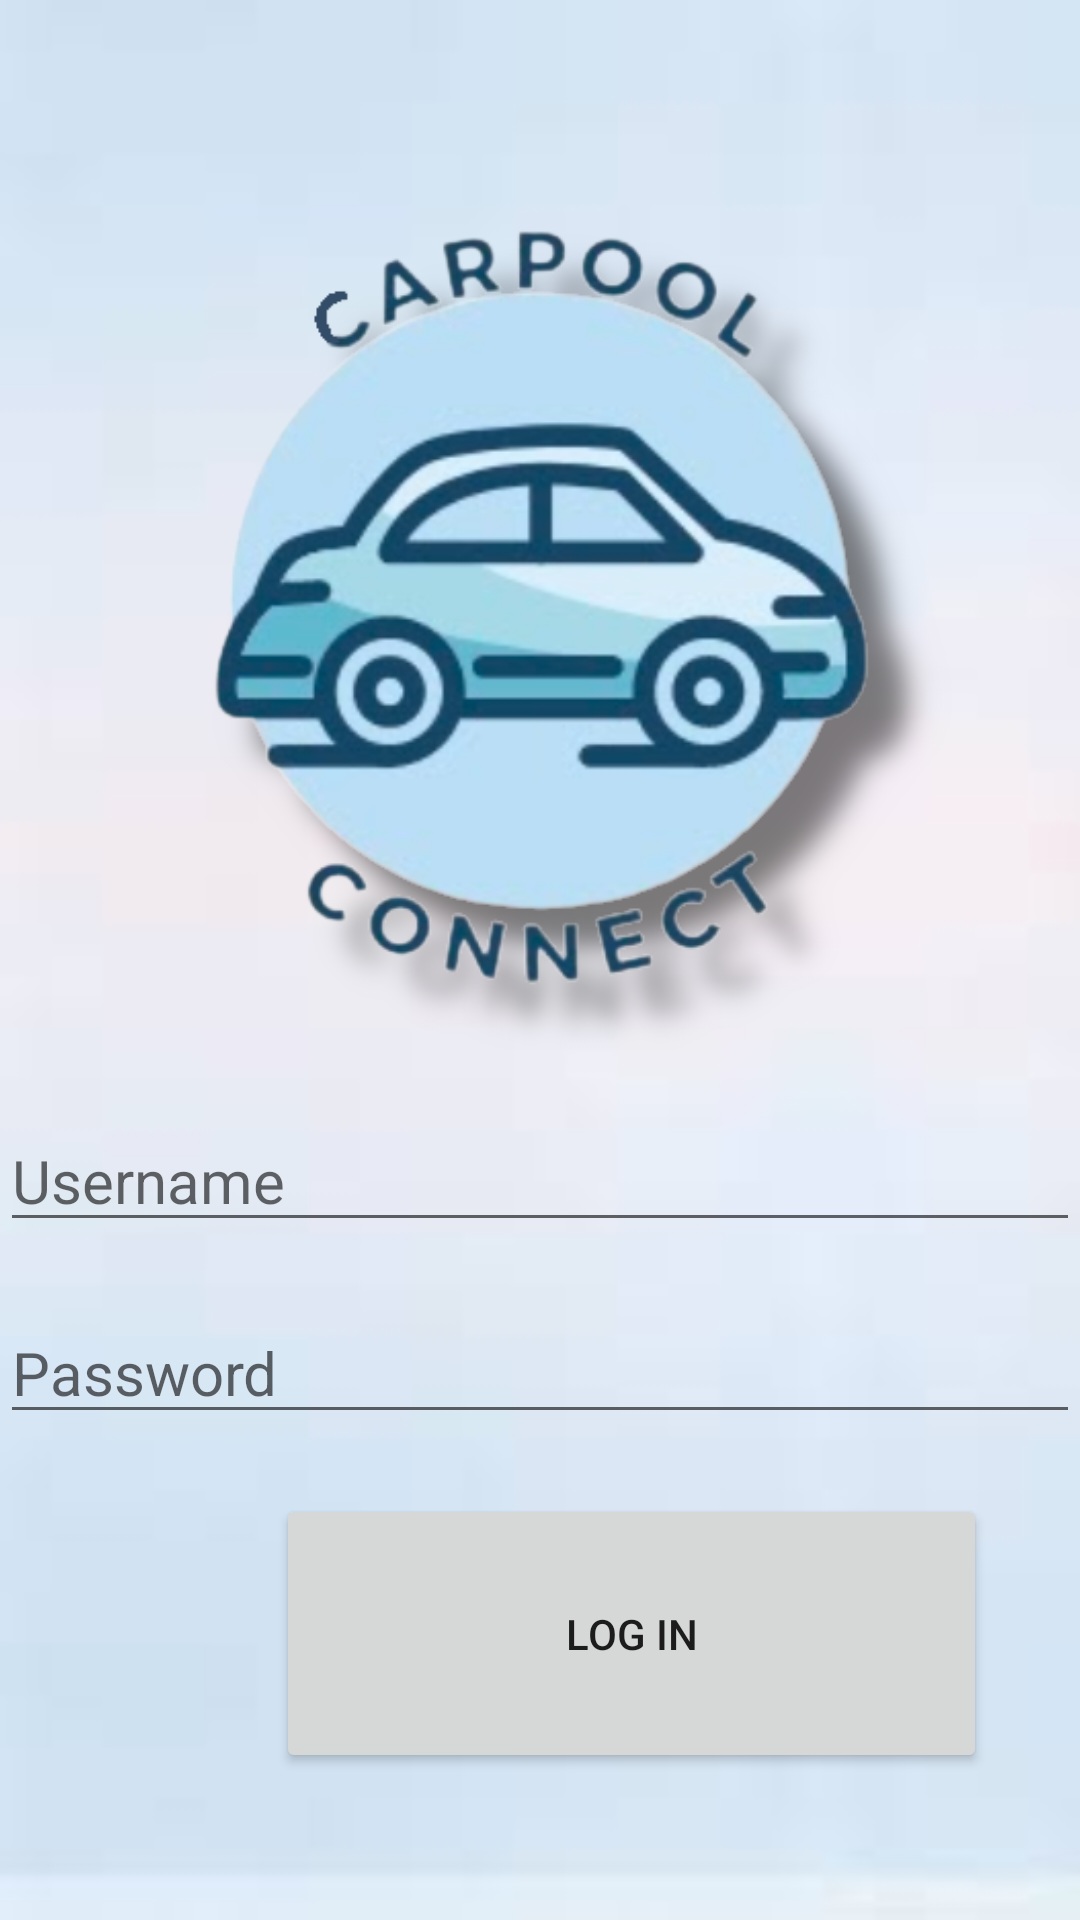

Layout XML and referenced resources for this Android screen:
<!-- AndroidManifest.xml: application theme Theme.CarpoolConnect -->
<!-- res/layout/activity_login_screen.xml -->
<?xml version="1.0" encoding="utf-8"?>
<RelativeLayout xmlns:android="http://schemas.android.com/apk/res/android"
    xmlns:app="http://schemas.android.com/apk/res-auto"
    xmlns:tools="http://schemas.android.com/tools"
    android:layout_width="match_parent"
    android:layout_height="match_parent"
    android:background="@drawable/register_background"
    tools:context=".MainActivity">

    <ImageView
        android:id="@+id/imageView"
        android:layout_width="match_parent"
        android:layout_height="300dp"
        android:layout_marginTop="50dp"
        app:srcCompat="@drawable/logo" />


    <EditText
        android:id="@+id/usernameLogin"
        android:layout_width="match_parent"
        android:layout_height="wrap_content"
        android:hint="Username"
        android:layout_marginTop="20dp"
        android:textSize="20dp"
        android:layout_below="@id/imageView" />

    <EditText
        android:id="@+id/passwordLogin"
        android:layout_width="match_parent"
        android:layout_height="wrap_content"
        android:hint="Password"
        android:textSize="20dp"
        android:layout_marginTop="20dp"
        android:layout_below="@+id/usernameLogin"/>

    <Button
        android:id="@+id/login2"
        android:layout_width="237dp"
        android:layout_height="93dp"
        android:layout_below="@+id/passwordLogin"
        android:layout_marginStart="92dp"
        android:layout_marginTop="20dp"
        android:text="LOG IN" />

</RelativeLayout>
<!-- resources referenced by this layout -->
<resources>
  <!-- drawable logo: png bitmap (drawable, 171232 bytes) -->
  <!-- drawable register_background: jpg bitmap (drawable, 1019 bytes) -->
  <style name="Theme.CarpoolConnect" parent="Theme.MaterialComponents.DayNight.NoActionBar">
          
          <item name="colorPrimary">@color/purple_500</item>
          <item name="colorPrimaryVariant">@color/purple_700</item>
          <item name="colorOnPrimary">@color/white</item>
          
          <item name="colorSecondary">@color/teal_200</item>
          <item name="colorSecondaryVariant">@color/teal_700</item>
          <item name="colorOnSecondary">@color/black</item>
          
          <item name="android:statusBarColor" tools:targetApi="l">?attr/colorPrimaryVariant</item>
          
      </style>
  <!-- not gathered from this repository: default colours our renderer supplied (Android Studio template values) -->
  <color name="purple_500">#FF6200EE</color>
  <color name="purple_700">#FF3700B3</color>
  <color name="teal_200">#FF03DAC5</color>
  <color name="teal_700">#FF018786</color>
  <color name="black">#FF000000</color>
  <color name="white">#FFFFFFFF</color>
</resources>
